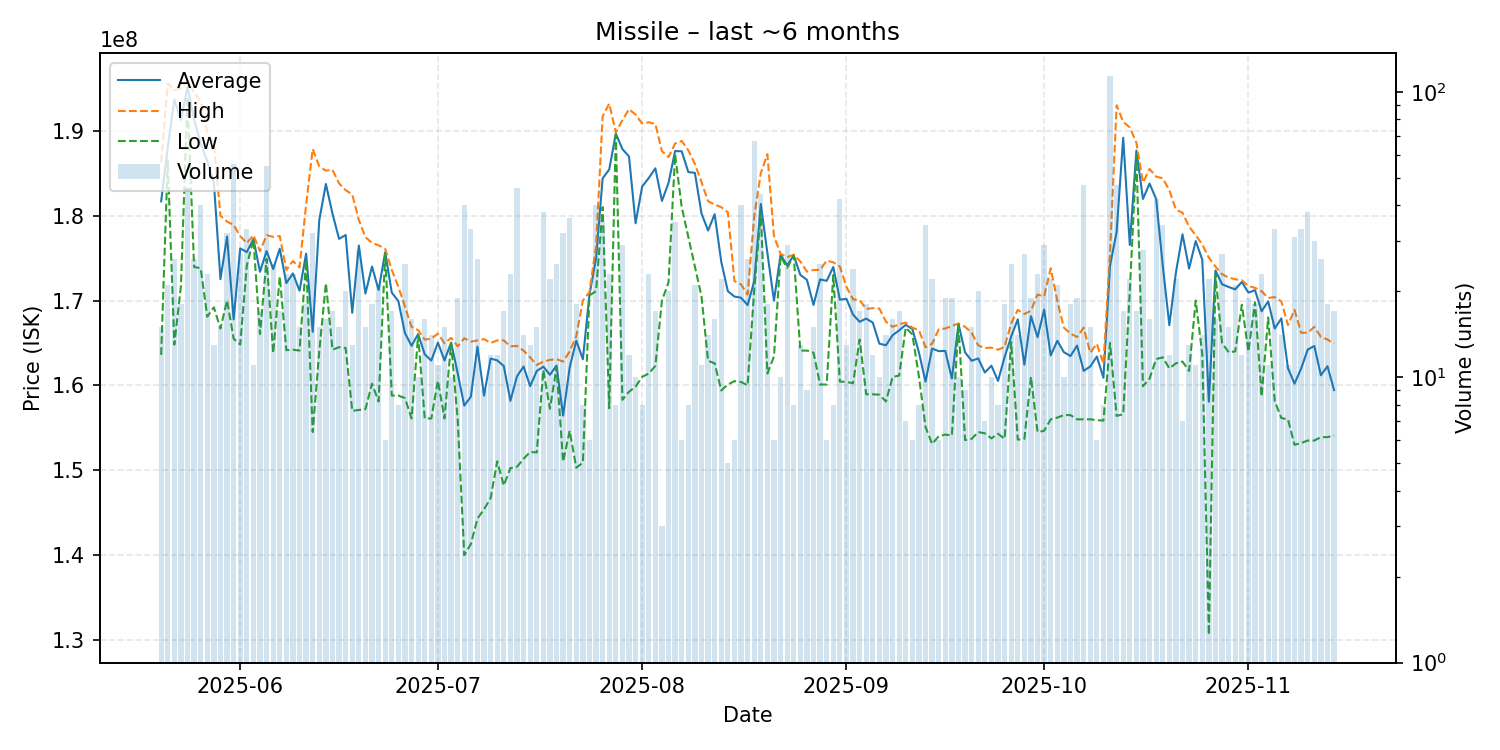

The table this chart was drawn from, first rows:
date, average, highest, lowest, order_count, volume
2025-05-20, 181680000, 186300000, 163600000, 12, 15
2025-05-21, 188028571, 195600000, 186500000, 13, 21
2025-05-22, 193665385, 194800000, 164800000, 15, 26
2025-05-23, 191266667, 195000000, 171700000, 14, 18
2025-05-24, 195167391, 195900000, 194000000, 31, 46
2025-05-25, 191365385, 194500000, 173950000, 15, 26
2025-05-26, 188497500, 193500000, 173800000, 29, 40
2025-05-27, 186400000, 189800000, 168100000, 20, 23
2025-05-28, 183907692, 188450000, 169200000, 13, 13
2025-05-29, 172513333, 180000000, 166700000, 11, 15
2025-05-30, 177540625, 179300000, 170000000, 26, 32
2025-05-31, 167778571, 178900000, 165500000, 21, 56
2025-06-01, 176140741, 177600000, 164800000, 22, 27
2025-06-02, 175709091, 176750000, 174100000, 22, 33
2025-06-03, 177254545, 177700000, 177200000, 10, 11
2025-06-04, 173382353, 175800000, 166050000, 14, 17
2025-06-05, 175821818, 177700000, 174900000, 26, 55
2025-06-06, 173704000, 177500000, 163800000, 19, 25
2025-06-07, 176100000, 177600000, 172800000, 13, 17
2025-06-08, 172052174, 173600000, 164150000, 22, 23
2025-06-09, 173191304, 174650000, 164200000, 16, 23
2025-06-10, 171153333, 173900000, 164100000, 13, 15
2025-06-11, 175522222, 181300000, 174700000, 13, 18
2025-06-12, 166300000, 187850000, 154500000, 25, 32
2025-06-13, 179500000, 185800000, 164050000, 15, 15
2025-06-14, 183731250, 185300000, 172050000, 16, 16
2025-06-15, 180241176, 185400000, 164200000, 12, 17
2025-06-16, 177260000, 183800000, 164500000, 14, 15
2025-06-17, 177720000, 183000000, 164400000, 18, 20
2025-06-18, 168553846, 182500000, 157000000, 6, 13
2025-06-19, 176482143, 179500000, 157100000, 21, 28
2025-06-20, 170820000, 177450000, 157200000, 12, 15
2025-06-21, 174000000, 176800000, 160200000, 15, 18
2025-06-22, 171238095, 176500000, 158100000, 19, 21
2025-06-23, 175683333, 176100000, 175500000, 6, 6
2025-06-24, 170929412, 173600000, 158800000, 16, 17
2025-06-25, 169925000, 171600000, 158800000, 6, 8
2025-06-26, 166156000, 169300000, 158500000, 16, 25
2025-06-27, 164662500, 166900000, 156100000, 14, 16
2025-06-28, 166040000, 166500000, 165900000, 8, 10
2025-06-29, 163656250, 165400000, 156100000, 14, 16
2025-06-30, 162921429, 165500000, 156100000, 12, 14
2025-07-01, 165045455, 166100000, 160550000, 6, 11
2025-07-02, 162940000, 164950000, 156100000, 11, 15
2025-07-03, 165040000, 165600000, 165000000, 8, 10
2025-07-04, 161436842, 164600000, 156000000, 12, 19
2025-07-05, 157612500, 165550000, 140000000, 21, 40
2025-07-06, 158669697, 165150000, 141300000, 19, 33
2025-07-07, 164553846, 165300000, 144300000, 13, 26
2025-07-08, 158800000, 165450000, 145400000, 8, 9
2025-07-09, 163158333, 165000000, 146700000, 9, 12
2025-07-10, 162950000, 165300000, 151050000, 10, 12
2025-07-11, 162276471, 165300000, 148200000, 15, 17
2025-07-12, 158173913, 164600000, 150250000, 16, 23
2025-07-13, 161063043, 164650000, 150400000, 27, 46
2025-07-14, 162221429, 164100000, 151350000, 12, 14
2025-07-15, 159907692, 163300000, 152150000, 10, 13
2025-07-16, 161693333, 162400000, 152100000, 12, 15
2025-07-17, 162207895, 162800000, 161800000, 14, 38
2025-07-18, 161245455, 163000000, 157250000, 15, 22
... 119 more rows
